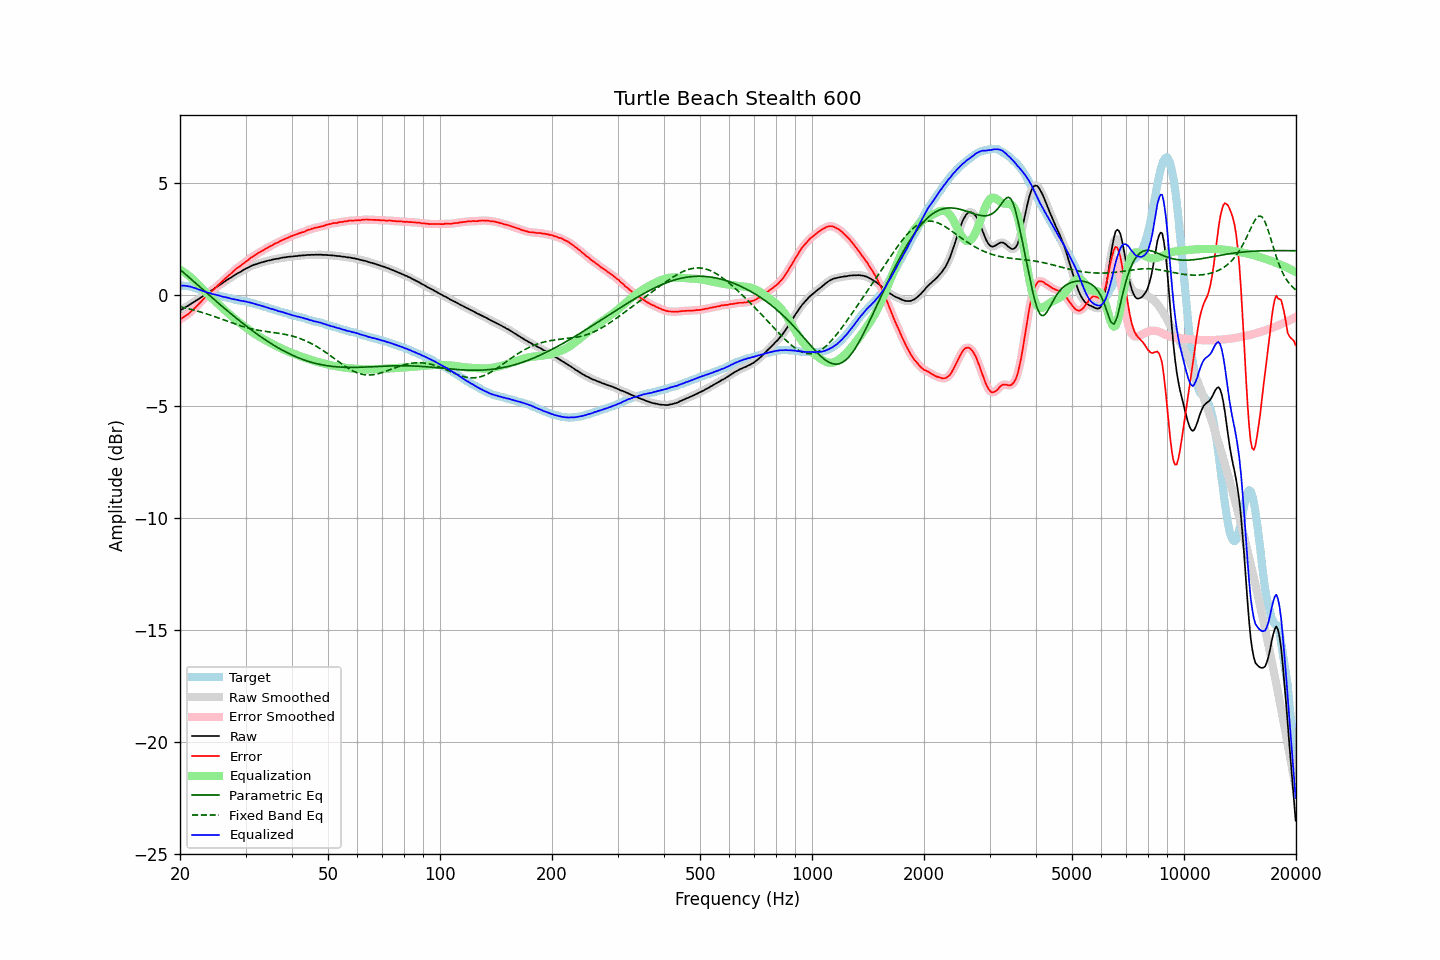

The file beside this chart, header and first rows:
frequency, raw, error, smoothed, error_smoothed, equalization, parametric_eq, fixed_band_eq, equalized_raw, equalized_smoothed, target
20.00, -0.71, -1.12, -0.71, -1.11, 1.11, 1.12, -0.55, 0.40, 0.40, 0.41
20.20, -0.67, -1.06, -0.67, -1.07, 1.07, 1.06, -0.57, 0.40, 0.40, 0.40
20.40, -0.63, -1.02, -0.63, -1.02, 1.02, 1.00, -0.58, 0.40, 0.40, 0.40
20.61, -0.58, -0.97, -0.58, -0.97, 0.98, 0.93, -0.60, 0.39, 0.39, 0.39
20.81, -0.54, -0.92, -0.54, -0.93, 0.92, 0.87, -0.61, 0.38, 0.38, 0.38
21.02, -0.50, -0.88, -0.50, -0.87, 0.87, 0.81, -0.63, 0.37, 0.37, 0.38
21.23, -0.45, -0.81, -0.45, -0.82, 0.81, 0.74, -0.65, 0.36, 0.36, 0.36
21.44, -0.41, -0.75, -0.41, -0.75, 0.75, 0.68, -0.67, 0.34, 0.34, 0.34
21.66, -0.36, -0.68, -0.36, -0.68, 0.68, 0.61, -0.69, 0.32, 0.32, 0.32
21.87, -0.32, -0.61, -0.32, -0.61, 0.62, 0.55, -0.70, 0.30, 0.30, 0.29
22.09, -0.27, -0.54, -0.27, -0.55, 0.54, 0.49, -0.72, 0.28, 0.27, 0.27
22.31, -0.23, -0.48, -0.23, -0.47, 0.47, 0.42, -0.74, 0.24, 0.24, 0.25
22.54, -0.18, -0.40, -0.18, -0.40, 0.40, 0.36, -0.76, 0.22, 0.22, 0.22
22.76, -0.13, -0.32, -0.13, -0.32, 0.32, 0.30, -0.79, 0.19, 0.19, 0.19
22.99, -0.08, -0.24, -0.08, -0.24, 0.25, 0.23, -0.81, 0.17, 0.16, 0.16
23.22, -0.04, -0.17, -0.04, -0.17, 0.17, 0.17, -0.83, 0.14, 0.14, 0.13
23.45, 0.01, -0.10, 0.01, -0.10, 0.10, 0.11, -0.85, 0.11, 0.11, 0.11
23.69, 0.06, -0.03, 0.06, -0.03, 0.03, 0.05, -0.87, 0.09, 0.09, 0.09
23.92, 0.11, 0.04, 0.11, 0.04, -0.04, -0.02, -0.90, 0.07, 0.07, 0.07
24.16, 0.16, 0.10, 0.16, 0.10, -0.11, -0.08, -0.92, 0.06, 0.05, 0.06
24.40, 0.20, 0.16, 0.20, 0.17, -0.17, -0.14, -0.95, 0.03, 0.03, 0.04
24.65, 0.25, 0.23, 0.25, 0.23, -0.24, -0.21, -0.97, 0.01, 0.01, 0.02
24.89, 0.30, 0.31, 0.30, 0.30, -0.31, -0.27, -1.00, -0.00, -0.01, -0.00
25.14, 0.35, 0.38, 0.35, 0.37, -0.37, -0.33, -1.02, -0.02, -0.02, -0.02
25.39, 0.40, 0.45, 0.40, 0.44, -0.44, -0.39, -1.05, -0.04, -0.04, -0.04
25.65, 0.45, 0.51, 0.45, 0.51, -0.51, -0.45, -1.07, -0.06, -0.06, -0.06
25.91, 0.49, 0.58, 0.49, 0.57, -0.57, -0.51, -1.10, -0.08, -0.08, -0.09
26.16, 0.54, 0.64, 0.54, 0.64, -0.64, -0.58, -1.13, -0.10, -0.10, -0.10
26.43, 0.59, 0.71, 0.59, 0.71, -0.70, -0.64, -1.15, -0.11, -0.11, -0.12
26.69, 0.64, 0.77, 0.64, 0.77, -0.77, -0.70, -1.18, -0.13, -0.13, -0.13
26.96, 0.69, 0.84, 0.69, 0.83, -0.83, -0.76, -1.21, -0.14, -0.15, -0.15
27.23, 0.73, 0.89, 0.73, 0.89, -0.90, -0.82, -1.23, -0.17, -0.17, -0.16
27.50, 0.77, 0.95, 0.78, 0.95, -0.96, -0.88, -1.26, -0.19, -0.19, -0.18
27.77, 0.82, 1.02, 0.82, 1.02, -1.02, -0.94, -1.28, -0.20, -0.20, -0.20
28.05, 0.87, 1.08, 0.87, 1.09, -1.08, -1.00, -1.31, -0.21, -0.21, -0.21
28.33, 0.91, 1.15, 0.91, 1.15, -1.14, -1.05, -1.33, -0.23, -0.23, -0.24
28.62, 0.96, 1.21, 0.95, 1.21, -1.20, -1.11, -1.36, -0.24, -0.24, -0.25
28.90, 0.99, 1.25, 0.99, 1.26, -1.26, -1.17, -1.38, -0.26, -0.26, -0.26
29.19, 1.03, 1.31, 1.04, 1.31, -1.31, -1.23, -1.40, -0.28, -0.28, -0.28
29.48, 1.08, 1.36, 1.08, 1.36, -1.37, -1.28, -1.43, -0.29, -0.29, -0.28
29.78, 1.12, 1.42, 1.12, 1.42, -1.42, -1.34, -1.45, -0.30, -0.30, -0.30
30.08, 1.16, 1.47, 1.16, 1.47, -1.47, -1.40, -1.47, -0.31, -0.32, -0.31
30.38, 1.19, 1.52, 1.19, 1.53, -1.53, -1.45, -1.49, -0.34, -0.33, -0.33
30.68, 1.23, 1.58, 1.23, 1.58, -1.58, -1.51, -1.51, -0.35, -0.35, -0.35
30.99, 1.27, 1.64, 1.27, 1.64, -1.63, -1.56, -1.52, -0.36, -0.36, -0.37
31.30, 1.30, 1.69, 1.30, 1.69, -1.68, -1.61, -1.54, -0.38, -0.38, -0.39
31.61, 1.33, 1.73, 1.33, 1.73, -1.73, -1.67, -1.56, -0.40, -0.40, -0.40
31.93, 1.35, 1.78, 1.35, 1.78, -1.78, -1.72, -1.57, -0.43, -0.43, -0.43
32.24, 1.37, 1.82, 1.38, 1.82, -1.82, -1.77, -1.59, -0.45, -0.45, -0.45
32.57, 1.40, 1.87, 1.40, 1.87, -1.87, -1.82, -1.60, -0.47, -0.47, -0.47
32.89, 1.42, 1.90, 1.42, 1.91, -1.91, -1.87, -1.61, -0.49, -0.49, -0.48
33.22, 1.44, 1.96, 1.44, 1.95, -1.95, -1.92, -1.62, -0.51, -0.51, -0.51
33.55, 1.46, 1.99, 1.46, 1.99, -1.99, -1.97, -1.63, -0.53, -0.53, -0.53
33.89, 1.48, 2.04, 1.48, 2.04, -2.04, -2.02, -1.65, -0.55, -0.55, -0.56
34.23, 1.50, 2.07, 1.50, 2.08, -2.08, -2.07, -1.66, -0.57, -0.58, -0.57
34.57, 1.52, 2.12, 1.52, 2.12, -2.12, -2.11, -1.67, -0.59, -0.60, -0.60
34.92, 1.53, 2.15, 1.53, 2.15, -2.15, -2.16, -1.68, -0.62, -0.62, -0.62
35.27, 1.55, 2.19, 1.55, 2.19, -2.19, -2.21, -1.69, -0.64, -0.64, -0.64
35.62, 1.57, 2.23, 1.57, 2.23, -2.23, -2.25, -1.70, -0.66, -0.66, -0.66
35.97, 1.58, 2.27, 1.58, 2.27, -2.27, -2.29, -1.71, -0.69, -0.68, -0.69
... 635 more rows
